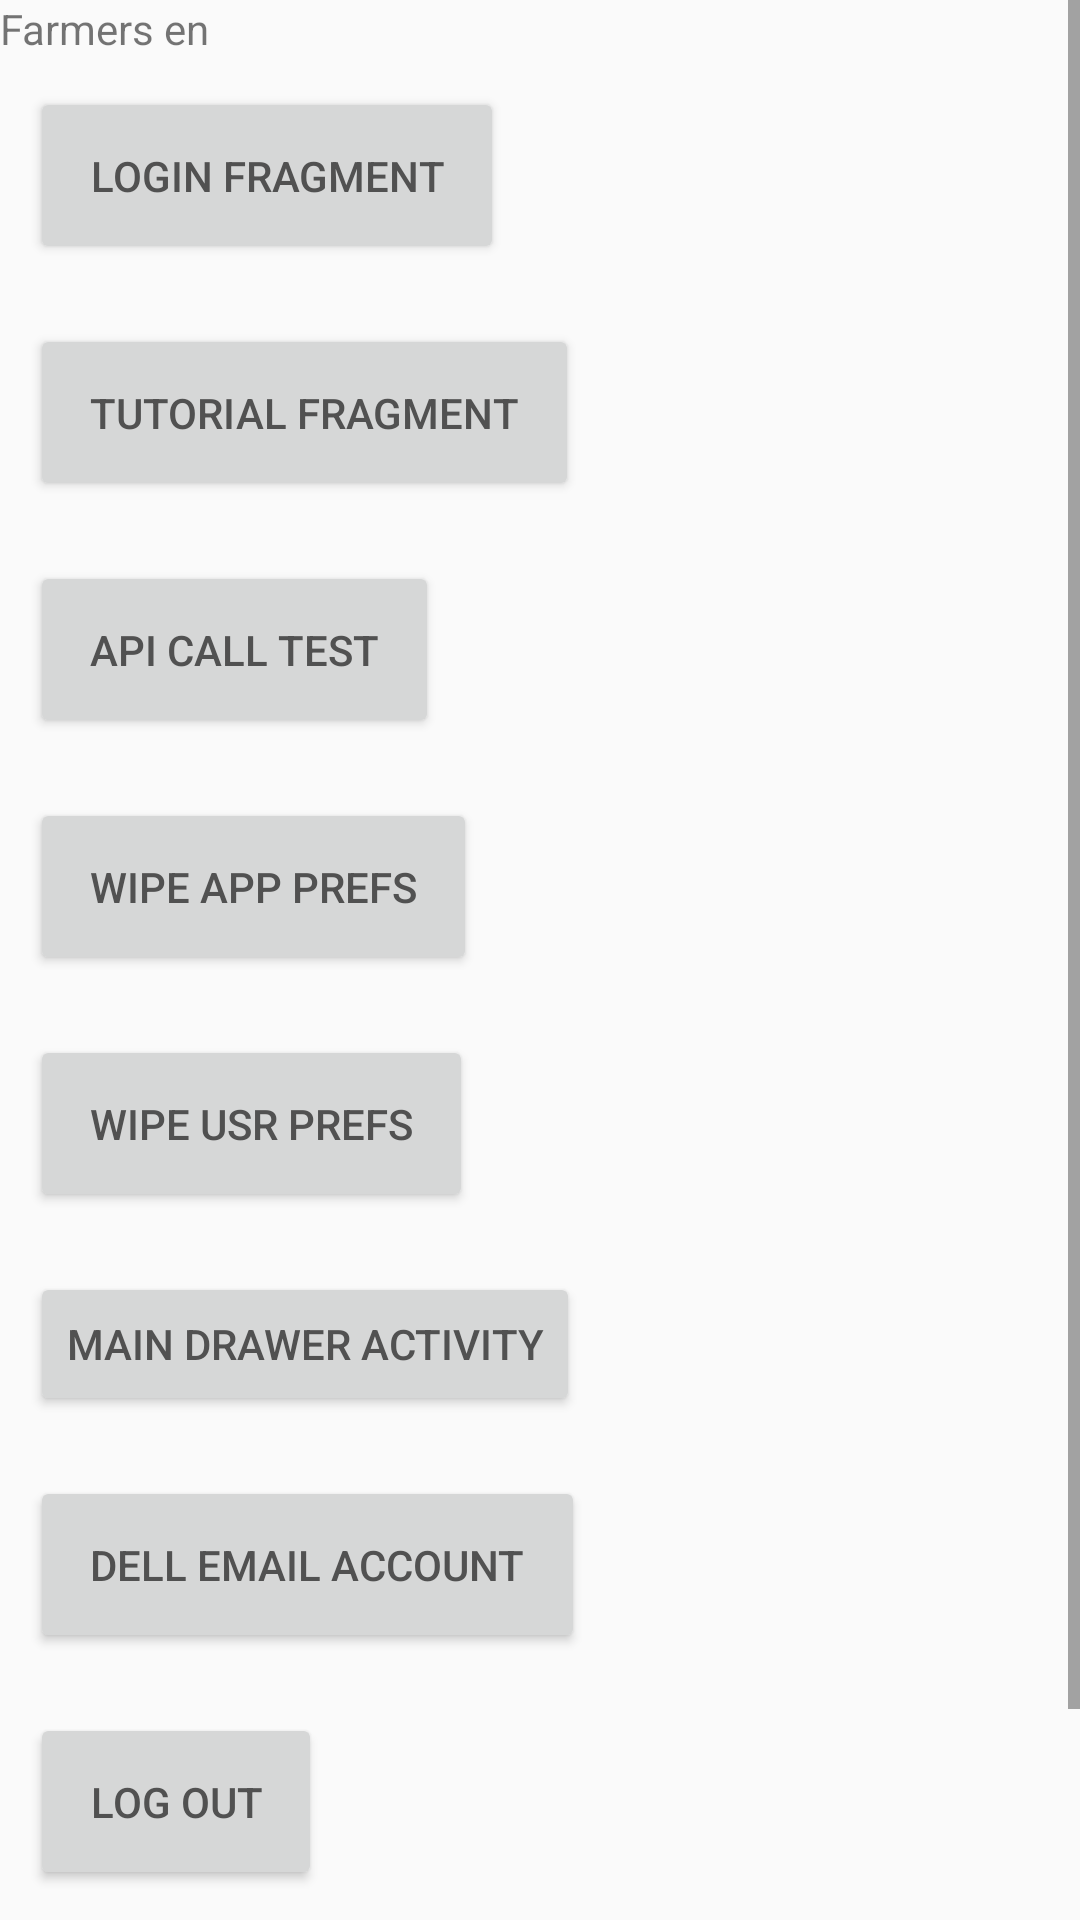

Produce the Android XML layout that renders to this screen, including the resource entries it uses.
<!-- AndroidManifest.xml: activity theme TestTheme -->
<!-- res/layout/activity_test.xml -->
<?xml version="1.0" encoding="utf-8"?>
<ScrollView xmlns:android="http://schemas.android.com/apk/res/android"
            android:layout_width="match_parent"
            android:layout_height="match_parent">
<LinearLayout xmlns:android="http://schemas.android.com/apk/res/android"
              
    android:layout_width="match_parent"
    android:layout_height="match_parent"
    android:orientation="vertical">

    <TextView
        android:text="@string/app_name"
        android:layout_width="match_parent"
        android:layout_height="wrap_content" />

    <Button
            android:id="@+id/tv_loginAct"
            android:layout_width="wrap_content"
            android:layout_height="wrap_content"
            android:layout_margin="10dp"
            android:padding="20dp"
            android:text="Login Fragment" />

    <Button
            android:id="@+id/tv_tutorialAct"
            android:layout_width="wrap_content"
            android:layout_height="wrap_content"
            android:layout_margin="10dp"
            android:padding="20dp"
            android:text="Tutorial Fragment" />

    <Button
            android:id="@+id/btn_api_call_test"
            android:layout_width="wrap_content"
            android:layout_height="wrap_content"
            android:layout_margin="10dp"
            android:padding="20dp"
            android:text="API call test" />

    <Button
        android:id="@+id/btn_wipe_app_prefs"
        android:layout_width="wrap_content"
        android:layout_height="wrap_content"
        android:layout_margin="10dp"
        android:padding="20dp"
        android:text="Wipe App Prefs" />

    <Button
        android:id="@+id/btn_wipe_usr_prefs"
        android:layout_width="wrap_content"
        android:layout_height="wrap_content"
        android:layout_margin="10dp"
        android:padding="20dp"
        android:text="Wipe Usr Prefs" />


    <Button
            android:layout_width="wrap_content"
            android:layout_height="wrap_content"
            android:id="@+id/tv_mainAct"
            android:text="Main drawer activity"
            android:layout_margin="10dp"/>

    <Button
        android:layout_width="wrap_content"
        android:layout_height="wrap_content"
        android:id="@+id/tv_dellAccountByEmail"
        android:text="Dell Email Account"
        android:layout_margin="10dp"
        android:padding="20dp"/>

    <Button
        android:layout_width="wrap_content"
        android:layout_height="wrap_content"
        android:id="@+id/tv_log_Out"
        android:text="Log out"
        android:layout_margin="10dp"
        android:padding="20dp"/>

    <Button
        android:layout_width="wrap_content"
        android:layout_height="wrap_content"
        android:id="@+id/tv_transp_Activity"
        android:text="test Tasparent Activity"
        android:layout_margin="10dp"
        android:padding="20dp"/>
</LinearLayout>
</ScrollView>
<!-- resources referenced by this layout -->
<resources>
  <string name="app_name">Farmers en</string>
  <style name="TestTheme" parent="AppTheme">
          <item name="android:textColorPrimary">@color/text_grey</item>
          <item name="android:textColorSecondary">@color/text_grey</item>
  
      </style>
  <style name="AppTheme" parent="_AppThemeBase">
          
      </style>
  <color name="text_grey">#515151</color>
  <style name="_AppThemeBase" parent="Theme.AppCompat.Light.NoActionBar">
          
          <item name="colorPrimary">@color/aqua</item>
          <item name="colorPrimaryDark">@color/project_background_dark</item>
          <item name="colorAccent">@color/text_white</item>
          <item name="android:textColorPrimary">@color/text_white</item>
          <item name="android:textColorSecondary">@color/text_white</item>
          <item name="actionModeStyle">@style/LStyled.ActionMode</item>
      </style>
  <color name="aqua">#009688</color>
  <color name="project_background_dark">#1f2128</color>
  <color name="text_white">#ccffffff</color>
  <style name="LStyled.ActionMode" parent="@style/Widget.AppCompat.ActionMode">
          <item name="background">@color/light_blue</item>
          <item name="height">?attr/actionBarSize</item>
      </style>
  <color name="light_blue">#00b9e6</color>
</resources>
